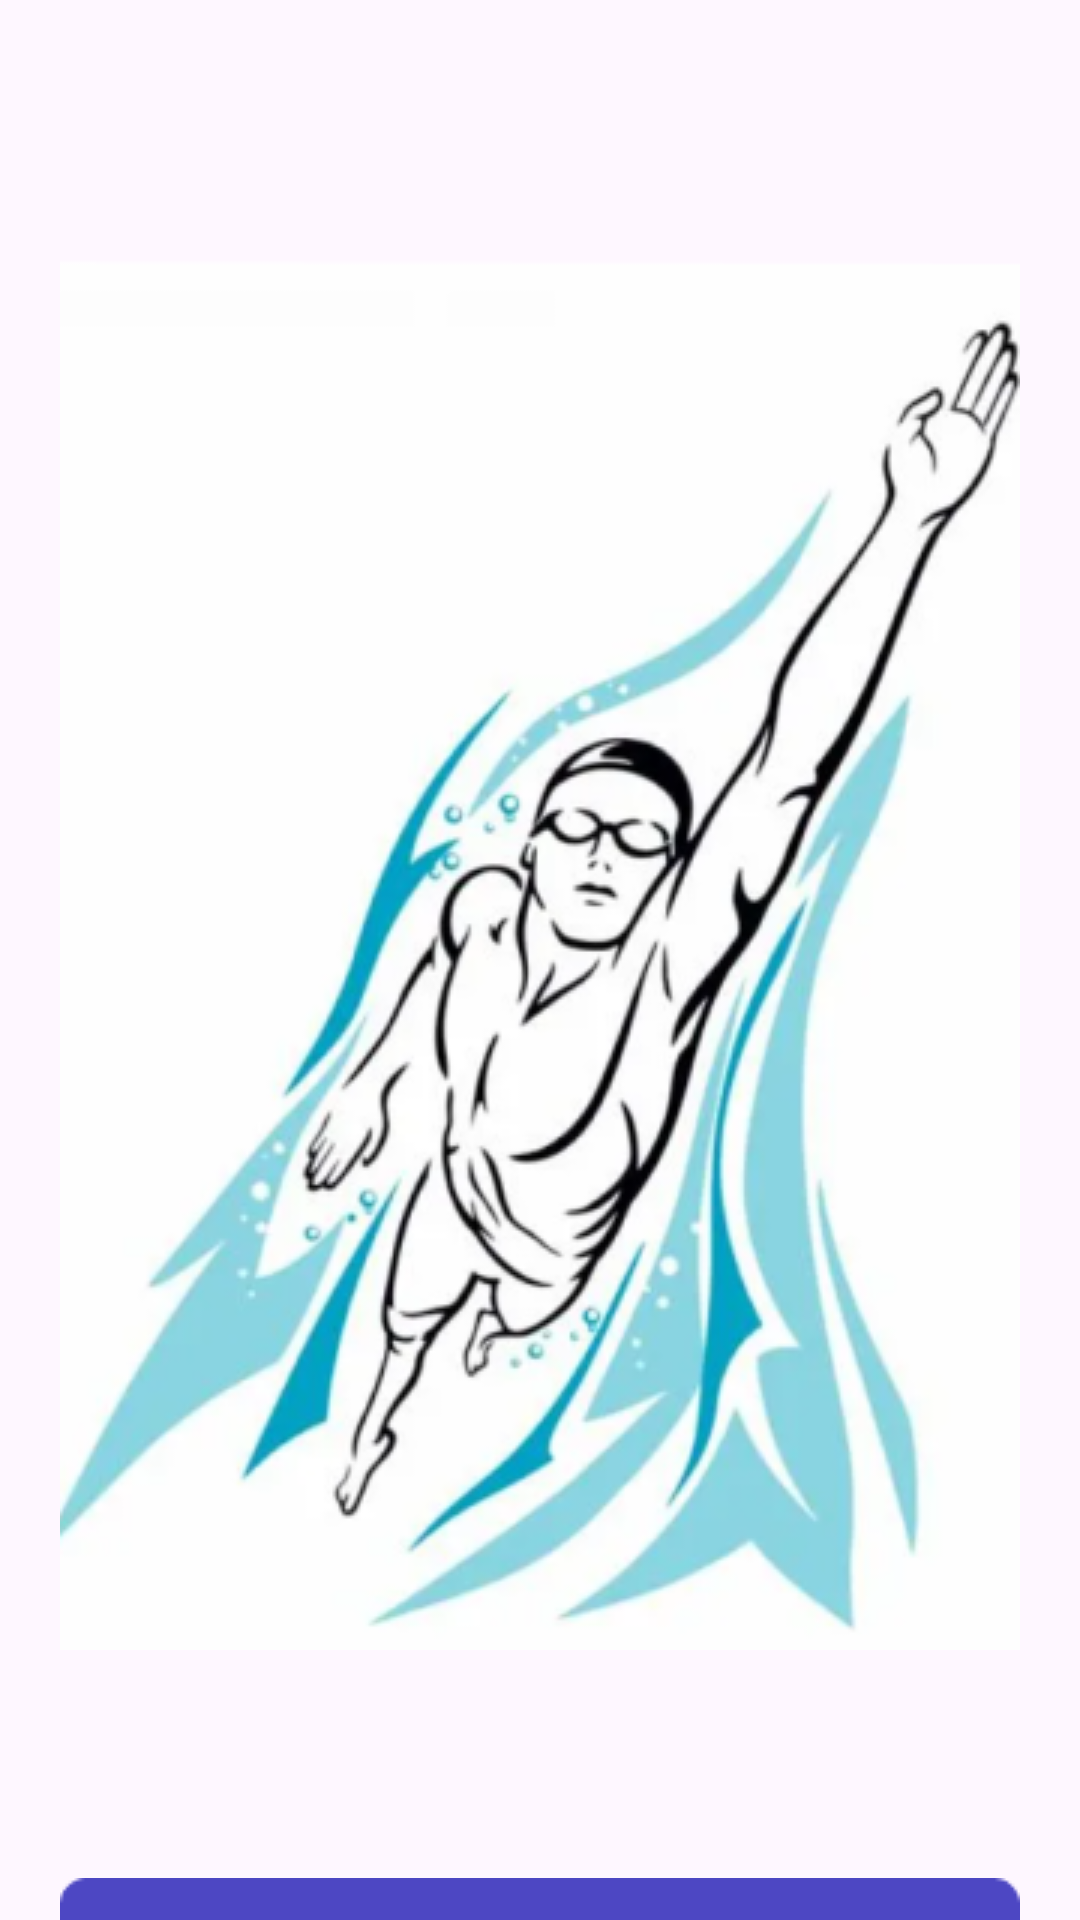

Write the Android layout XML for this screen, with the resource values it uses.
<!-- AndroidManifest.xml: application theme Theme.SwimProject -->
<!-- res/layout/activity_main.xml -->
<?xml version="1.0" encoding="utf-8"?>
<androidx.constraintlayout.widget.ConstraintLayout xmlns:android="http://schemas.android.com/apk/res/android"
    xmlns:app="http://schemas.android.com/apk/res-auto"
    xmlns:tools="http://schemas.android.com/tools"
    android:layout_width="match_parent"
    android:layout_height="match_parent"
    app:circularflow_radiusInDP="9"
    tools:context=".StartActivity">


    <ImageView
        android:id="@+id/imageView"
        android:layout_width="wrap_content"
        android:layout_height="wrap_content"
        android:layout_marginLeft="20dp"
        android:layout_marginRight="20dp"
        android:src="@drawable/mainswimmer"
        app:layout_constraintEnd_toEndOf="parent"
        app:layout_constraintStart_toStartOf="parent"
        app:layout_constraintTop_toTopOf="@+id/guideline" />

    <Button
        android:id="@+id/buttonStart"
        android:layout_width="0dp"
        android:layout_height="wrap_content"
        android:layout_marginLeft="20dp"
        android:layout_marginTop="76dp"
        android:layout_marginRight="20dp"
        android:background="@drawable/rec"
        android:fontFamily="@font/poppins_semibold"
        android:onClick="startSingIn"
        android:padding="12dp"
        android:text="@string/text_welcome"
        android:textSize="20sp"
        android:textStyle="bold"
        app:layout_constraintEnd_toEndOf="parent"
        app:layout_constraintStart_toStartOf="parent"
        app:layout_constraintTop_toBottomOf="@+id/imageView" />


    <androidx.constraintlayout.widget.Guideline
        android:id="@+id/guideline"
        android:layout_width="wrap_content"
        android:layout_height="wrap_content"
        android:orientation="horizontal"
        app:layout_constraintGuide_percent="0.1" />

</androidx.constraintlayout.widget.ConstraintLayout>
<!-- resources referenced by this layout -->
<resources>
  <!-- drawable mainswimmer: png bitmap (drawable, 125526 bytes) -->
  <!-- drawable rec: png bitmap (drawable, 635 bytes) -->
  <string name="text_welcome">Давай начнем!</string>
  <style name="Theme.SwimProject" parent="Base.Theme.SwimProject" />
  <style name="Base.Theme.SwimProject" parent="Theme.Material3.DayNight.NoActionBar">
          
          
      </style>
</resources>
